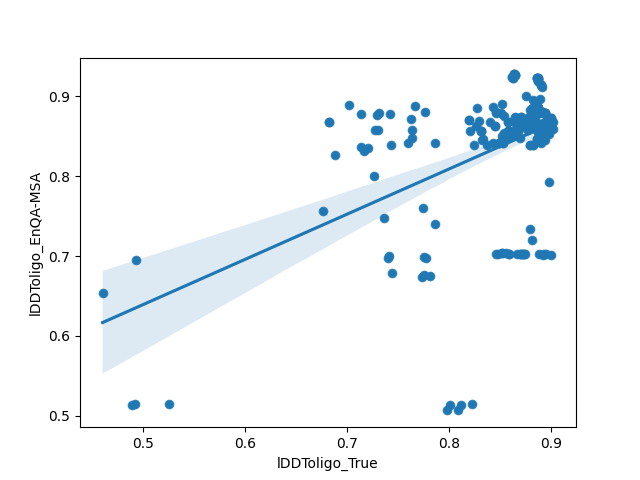

The data file committed next to this chart (first rows):
model, lDDToligo_True, lDDToligo_EnQA-MSA
T1127TS312_3o, 0.866, 0.7026
T1127TS239_1o, 0.865, 0.8594
T1127TS054_1o, 0.893, 0.8584
T1127TS399_1o, 0.893, 0.8584
T1127TS187_3o, 0.894, 0.8618
T1127TS423_3o, 0.894, 0.8618
T1127TS125_1o, 0.893, 0.8584
T1127TS446_4o, 0.892, 0.8535
T1127TS320_1o, 0.894, 0.8784
T1127TS390_1o, 0.894, 0.8784
T1127TS201_4o, 0.894, 0.8569
T1127TS169_5o, 0.892, 0.8608
T1127TS248_1o, 0.882, 0.8721
T1127TS367_3o, 0.898, 0.792
T1127TS304_1o, 0.882, 0.8721
T1127TS298_5o, 0.89, 0.8594
T1127TS035_1o, 0.878, 0.8735
T1127TS461_4o, 0.892, 0.8535
T1127TS314_1o, 0.894, 0.8784
T1127TS150_1o, 0.894, 0.8784
T1127TS122_4o, 0.892, 0.7012
T1127TS229_2o, 0.87, 0.8667
T1127TS298_4o, 0.892, 0.8657
T1127TS098_4o, 0.891, 0.9111
T1127TS169_2o, 0.891, 0.8481
T1127TS239_2o, 0.87, 0.8667
T1127TS046_1o, 0.877, 0.873
T1127TS098_2o, 0.891, 0.8481
T1127TS122_1o, 0.9, 0.7017
T1127TS098_3o, 0.89, 0.9146
T1127TS098_1o, 0.89, 0.8584
T1127TS461_1o, 0.9, 0.8672
T1127TS367_1o, 0.898, 0.8677
T1127TS188_5o, 0.89, 0.9146
T1127TS348_3o, 0.898, 0.8525
T1127TS439_1o, 0.87, 0.8623
T1127TS239_3o, 0.858, 0.8569
T1127TS472_1o, 0.902, 0.8589
T1127TS446_1o, 0.9, 0.8672
T1127TS046_3o, 0.879, 0.8711
T1127TS169_1o, 0.89, 0.8584
T1127TS278_1o, 0.88, 0.875
T1127TS035_3o, 0.879, 0.8711
T1127TS098_5o, 0.89, 0.9146
T1127TS037_1o, 0.895, 0.8691
T1127TS439_5o, 0.867, 0.8564
T1127TS229_1o, 0.87, 0.8652
T1127TS229_3o, 0.858, 0.8569
T1127TS201_1o, 0.902, 0.8682
T1127TS201_3o, 0.895, 0.8643
T1127TS320_5o, 0.897, 0.8633
T1127TS446_2o, 0.893, 0.8662
T1127TS003_4o, 0.9, 0.8721
T1127TS367_5o, 0.9, 0.8721
T1127TS314_5o, 0.897, 0.8633
T1127TS229_5o, 0.864, 0.873
T1127TS390_5o, 0.897, 0.8633
T1127TS239_5o, 0.864, 0.873
T1127TS348_1o, 0.897, 0.8633
T1127TS461_2o, 0.893, 0.8662
... 219 more rows
